Image classification data set "dataset_processed" (kenah19/ImageProcessingPCB on GitHub). Class labels (6): missing hole, mouse bite, open circuit, short, spur, spurious copper.

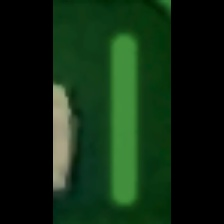
Label: spurious copper

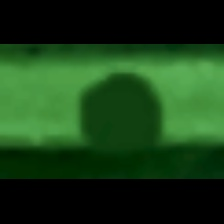
Label: mouse bite

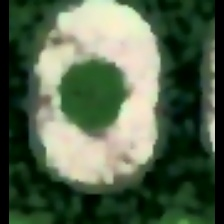
Label: missing hole

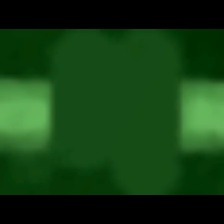
Label: open circuit

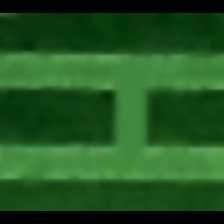
Label: short

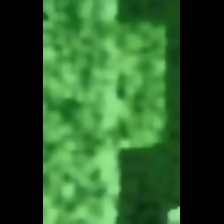
Label: spur
